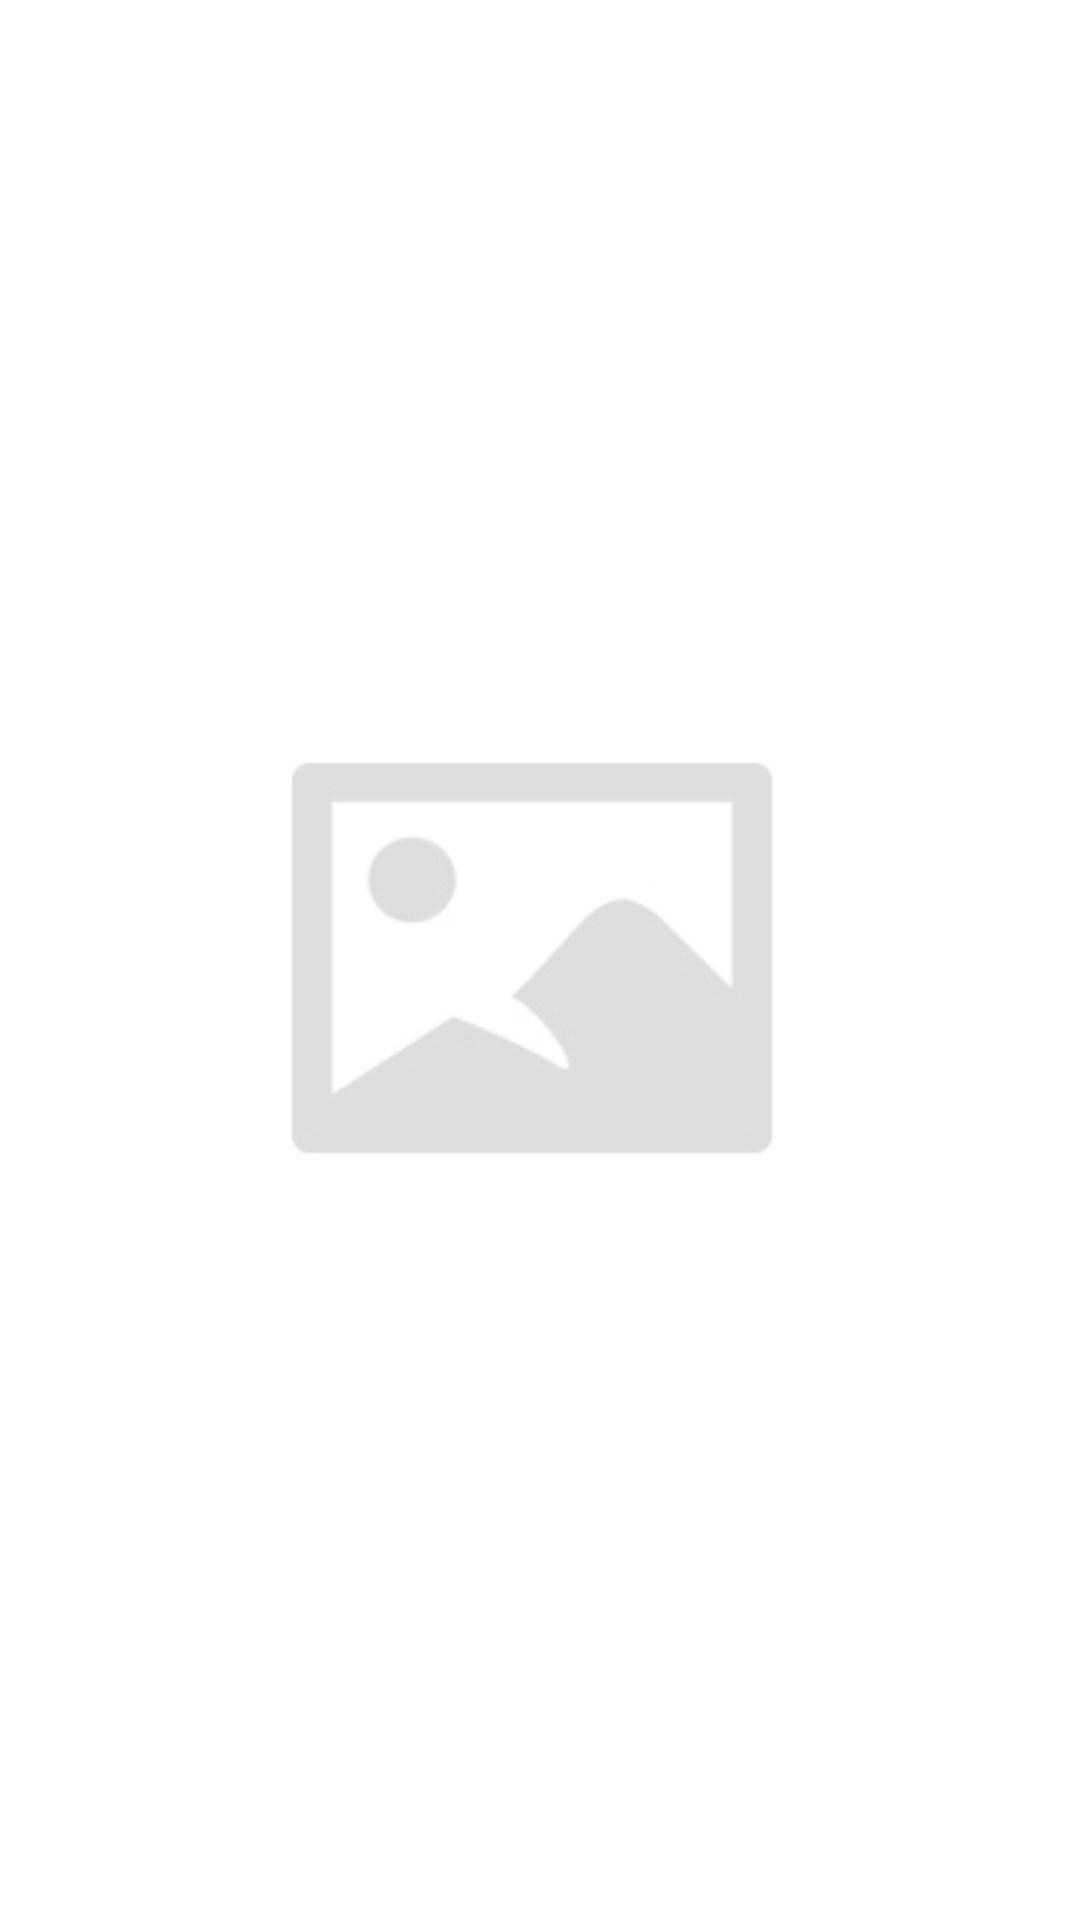

Produce the Android XML layout that renders to this screen, including the resource entries it uses.
<!-- AndroidManifest.xml: application theme Theme.Indianecomqc -->
<!-- res/layout/slidingimages_layout.xml -->
<?xml version="1.0" encoding="utf-8"?>
<RelativeLayout android:layout_width="match_parent"
    android:layout_height="wrap_content"
    xmlns:android="http://schemas.android.com/apk/res/android">









            <ImageView
                android:layout_width="wrap_content"
                android:layout_height="wrap_content"
                android:id="@+id/IVAccommodation"
                android:layout_gravity="center"
                android:cropToPadding="false"
                android:scaleType="fitXY"
                android:layout_margin="2dp"
                android:layout_centerInParent="true"
                android:src="@drawable/placeholder_image"/>







        </RelativeLayout>
<!-- resources referenced by this layout -->
<resources>
  <!-- drawable placeholder_image: png bitmap (drawable, 4959 bytes) -->
  <style name="Theme.Indianecomqc" parent="Theme.MaterialComponents.DayNight.DarkActionBar">
          
          <item name="colorPrimary">#58C27F</item>
          <item name="colorPrimaryVariant">#4BA56C</item>
          <item name="colorOnPrimary">@color/white</item>
          
          <item name="colorSecondary">@color/teal_200</item>
          <item name="colorSecondaryVariant">@color/teal_700</item>
          <item name="colorOnSecondary">@color/black</item>
          
          <item name="android:statusBarColor" tools:targetApi="l">?attr/colorPrimaryVariant</item>
          
      </style>
  <color name="white">#FFFFFFFF</color>
  <color name="teal_200">#FF03DAC5</color>
  <color name="teal_700">#FF018786</color>
  <color name="black">#FF000000</color>
</resources>
